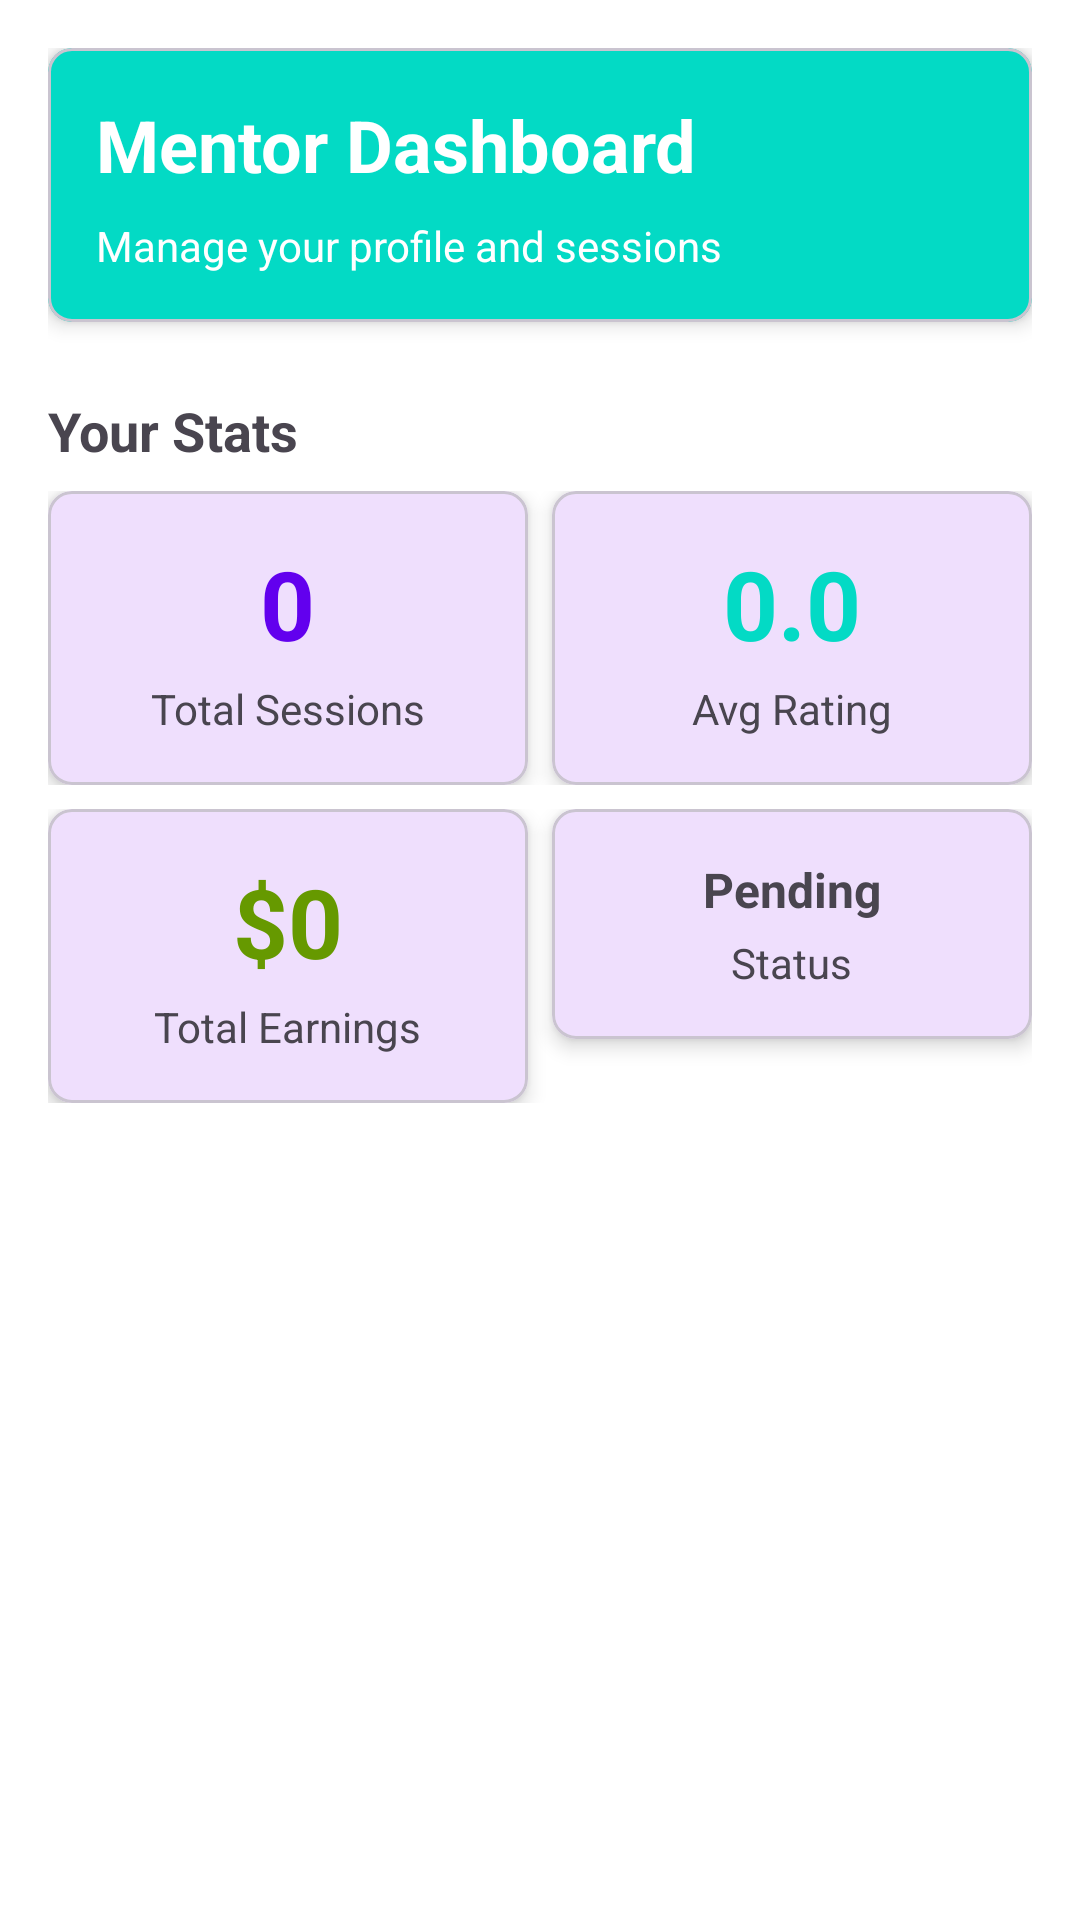

Android layout source for this screen:
<!-- AndroidManifest.xml: application theme Theme.MentorBridge -->
<!-- res/layout/fragment_mentor_dashboard.xml -->
<?xml version="1.0" encoding="utf-8"?>
<ScrollView xmlns:android="http://schemas.android.com/apk/res/android"
    xmlns:app="http://schemas.android.com/apk/res-auto"
    android:layout_width="match_parent"
    android:layout_height="match_parent"
    android:fillViewport="true">

    <LinearLayout
        android:layout_width="match_parent"
        android:layout_height="wrap_content"
        android:orientation="vertical"
        android:padding="16dp">

        
        <com.google.android.material.card.MaterialCardView
            android:layout_width="match_parent"
            android:layout_height="wrap_content"
            app:cardElevation="4dp"
            app:cardCornerRadius="8dp"
            app:cardBackgroundColor="@color/colorAccent">

            <LinearLayout
                android:layout_width="match_parent"
                android:layout_height="wrap_content"
                android:orientation="vertical"
                android:padding="16dp">

                <TextView
                    android:id="@+id/txtWelcome"
                    android:layout_width="wrap_content"
                    android:layout_height="wrap_content"
                    android:text="@string/mentor_dashboard"
                    android:textColor="@android:color/white"
                    android:textSize="24sp"
                    android:textStyle="bold" />

                <TextView
                    android:layout_width="wrap_content"
                    android:layout_height="wrap_content"
                    android:layout_marginTop="8dp"
                    android:text="@string/manage_your_profile"
                    android:textColor="@android:color/white"
                    android:textSize="14sp" />
            </LinearLayout>
        </com.google.android.material.card.MaterialCardView>

        
        <TextView
            android:layout_width="wrap_content"
            android:layout_height="wrap_content"
            android:layout_marginTop="24dp"
            android:text="@string/your_stats"
            android:textSize="18sp"
            android:textStyle="bold" />

        <LinearLayout
            android:layout_width="match_parent"
            android:layout_height="wrap_content"
            android:layout_marginTop="8dp"
            android:orientation="horizontal">

            <com.google.android.material.card.MaterialCardView
                android:layout_width="0dp"
                android:layout_height="wrap_content"
                android:layout_weight="1"
                android:layout_marginEnd="8dp"
                app:cardElevation="4dp"
                app:cardCornerRadius="8dp">

                <LinearLayout
                    android:layout_width="match_parent"
                    android:layout_height="wrap_content"
                    android:orientation="vertical"
                    android:padding="16dp"
                    android:gravity="center">

                    <TextView
                        android:id="@+id/totalSessions"
                        android:layout_width="wrap_content"
                        android:layout_height="wrap_content"
                        android:text="0"
                        android:textSize="32sp"
                        android:textStyle="bold"
                        android:textColor="@color/colorPrimary" />

                    <TextView
                        android:layout_width="wrap_content"
                        android:layout_height="wrap_content"
                        android:layout_marginTop="4dp"
                        android:text="@string/total_sessions"
                        android:textSize="14sp" />
                </LinearLayout>
            </com.google.android.material.card.MaterialCardView>

            <com.google.android.material.card.MaterialCardView
                android:layout_width="0dp"
                android:layout_height="wrap_content"
                android:layout_weight="1"
                app:cardElevation="4dp"
                app:cardCornerRadius="8dp">

                <LinearLayout
                    android:layout_width="match_parent"
                    android:layout_height="wrap_content"
                    android:orientation="vertical"
                    android:padding="16dp"
                    android:gravity="center">

                    <TextView
                        android:id="@+id/avgRating"
                        android:layout_width="wrap_content"
                        android:layout_height="wrap_content"
                        android:text="0.0"
                        android:textSize="32sp"
                        android:textStyle="bold"
                        android:textColor="@color/colorAccent" />

                    <TextView
                        android:layout_width="wrap_content"
                        android:layout_height="wrap_content"
                        android:layout_marginTop="4dp"
                        android:text="@string/avg_rating"
                        android:textSize="14sp" />
                </LinearLayout>
            </com.google.android.material.card.MaterialCardView>
        </LinearLayout>

        <LinearLayout
            android:layout_width="match_parent"
            android:layout_height="wrap_content"
            android:layout_marginTop="8dp"
            android:orientation="horizontal">

            <com.google.android.material.card.MaterialCardView
                android:layout_width="0dp"
                android:layout_height="wrap_content"
                android:layout_weight="1"
                android:layout_marginEnd="8dp"
                app:cardElevation="4dp"
                app:cardCornerRadius="8dp">

                <LinearLayout
                    android:layout_width="match_parent"
                    android:layout_height="wrap_content"
                    android:orientation="vertical"
                    android:padding="16dp"
                    android:gravity="center">

                    <TextView
                        android:id="@+id/totalEarnings"
                        android:layout_width="wrap_content"
                        android:layout_height="wrap_content"
                        android:text="$0"
                        android:textSize="32sp"
                        android:textStyle="bold"
                        android:textColor="@android:color/holo_green_dark" />

                    <TextView
                        android:layout_width="wrap_content"
                        android:layout_height="wrap_content"
                        android:layout_marginTop="4dp"
                        android:text="@string/total_earnings"
                        android:textSize="14sp" />
                </LinearLayout>
            </com.google.android.material.card.MaterialCardView>

            <com.google.android.material.card.MaterialCardView
                android:layout_width="0dp"
                android:layout_height="wrap_content"
                android:layout_weight="1"
                app:cardElevation="4dp"
                app:cardCornerRadius="8dp">

                <LinearLayout
                    android:layout_width="match_parent"
                    android:layout_height="wrap_content"
                    android:orientation="vertical"
                    android:padding="16dp"
                    android:gravity="center">

                    <TextView
                        android:id="@+id/approvalStatus"
                        android:layout_width="wrap_content"
                        android:layout_height="wrap_content"
                        android:text="@string/pending"
                        android:textSize="16sp"
                        android:textStyle="bold" />

                    <TextView
                        android:layout_width="wrap_content"
                        android:layout_height="wrap_content"
                        android:layout_marginTop="4dp"
                        android:text="@string/status"
                        android:textSize="14sp" />
                </LinearLayout>
            </com.google.android.material.card.MaterialCardView>
        </LinearLayout>

        <ProgressBar
            android:id="@+id/progressBar"
            android:layout_width="wrap_content"
            android:layout_height="wrap_content"
            android:layout_gravity="center"
            android:layout_marginTop="32dp"
            android:visibility="gone" />
    </LinearLayout>
</ScrollView>
<!-- resources referenced by this layout -->
<resources>
  <color name="colorAccent">#03DAC5</color>
  <color name="colorPrimary">#6200EE</color>
  <string name="avg_rating">Avg Rating</string>
  <string name="manage_your_profile">Manage your profile and sessions</string>
  <string name="mentor_dashboard">Mentor Dashboard</string>
  <string name="pending">Pending</string>
  <string name="status">Status</string>
  <string name="total_earnings">Total Earnings</string>
  <string name="total_sessions">Total Sessions</string>
  <string name="your_stats">Your Stats</string>
  <style name="Theme.MentorBridge" parent="Theme.Material3.Light.NoActionBar">
          
          <item name="colorPrimary">@color/colorPrimary</item>
          <item name="colorPrimaryDark">@color/colorPrimaryDark</item>
          <item name="colorAccent">@color/colorAccent</item>
          
          
          <item name="android:statusBarColor">@color/colorPrimaryDark</item>
          
          
          <item name="android:windowBackground">@android:color/white</item>
      </style>
  <color name="colorPrimaryDark">#3700B3</color>
</resources>
